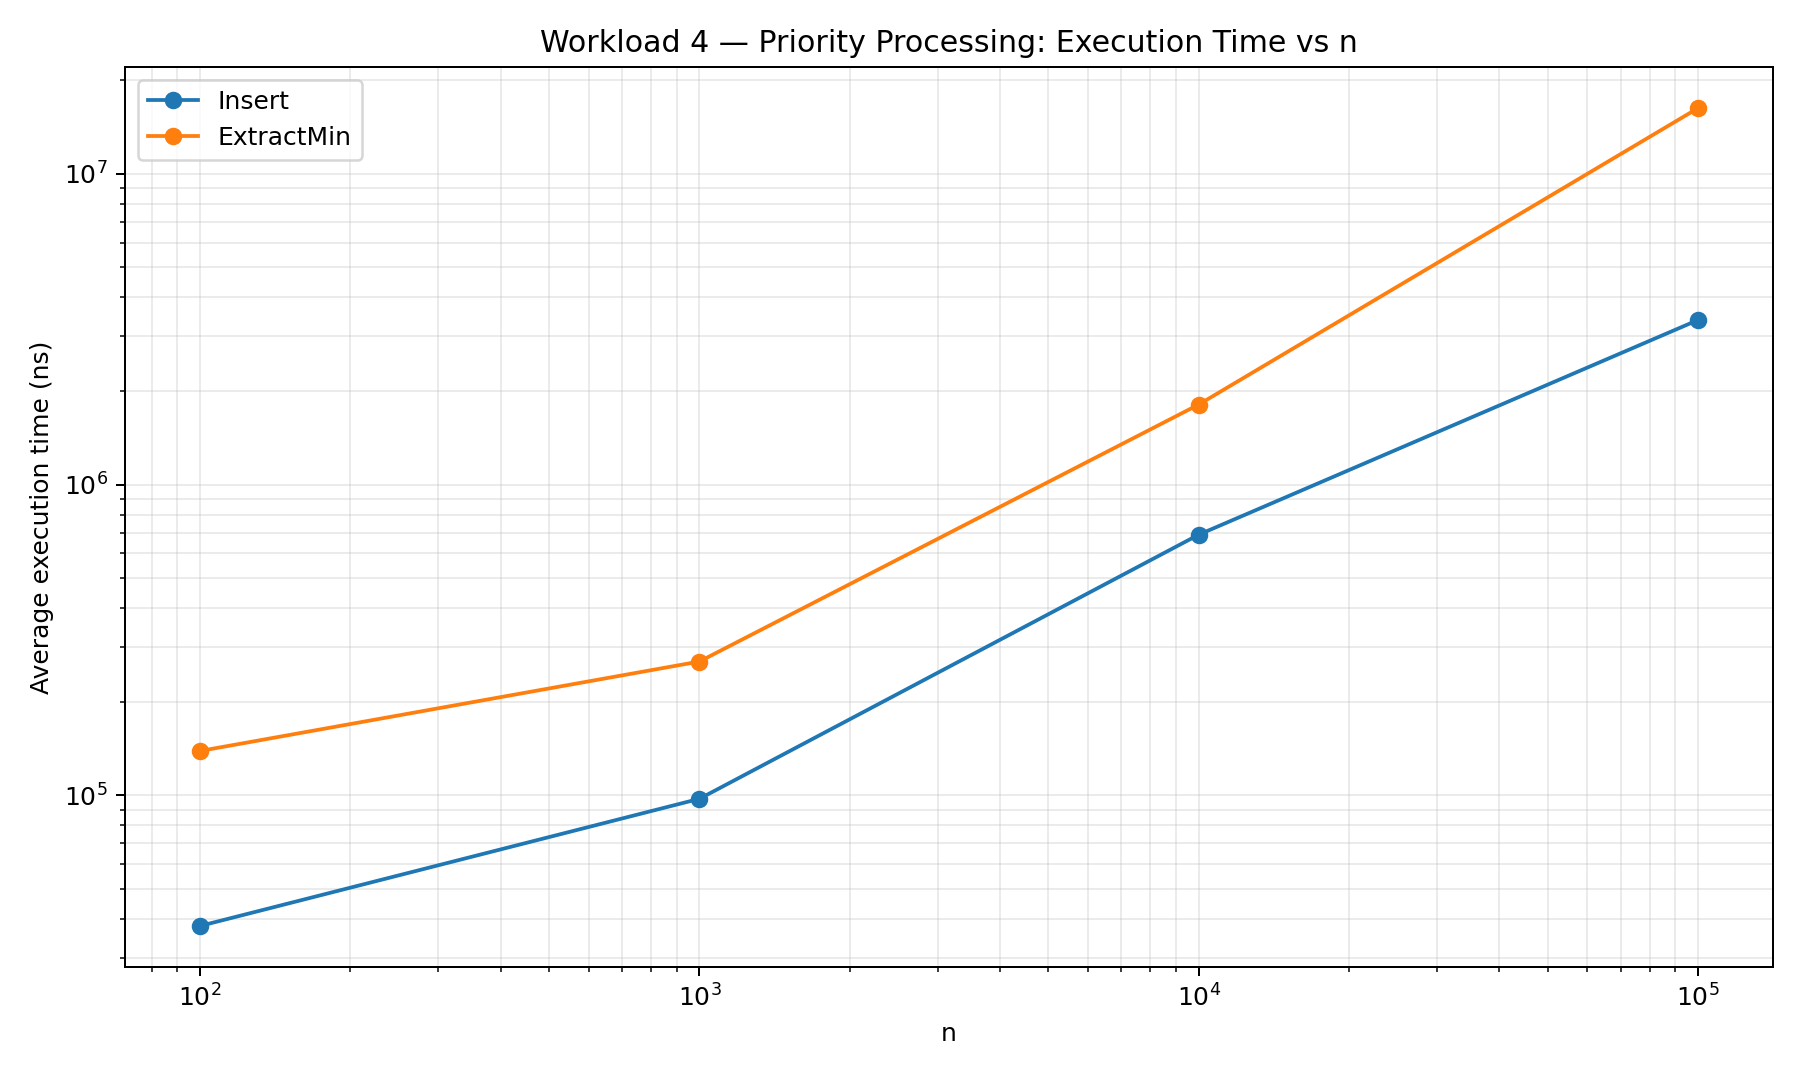

The table this chart was drawn from, first rows:
n, Series, Average Execution Time (ns)
100, Insert, 38000
1000, Insert, 97460
10000, Insert, 689700
100000, Insert, 3383460
100, ExtractMin, 138920
1000, ExtractMin, 269460
10000, ExtractMin, 1808760
100000, ExtractMin, 16258560
